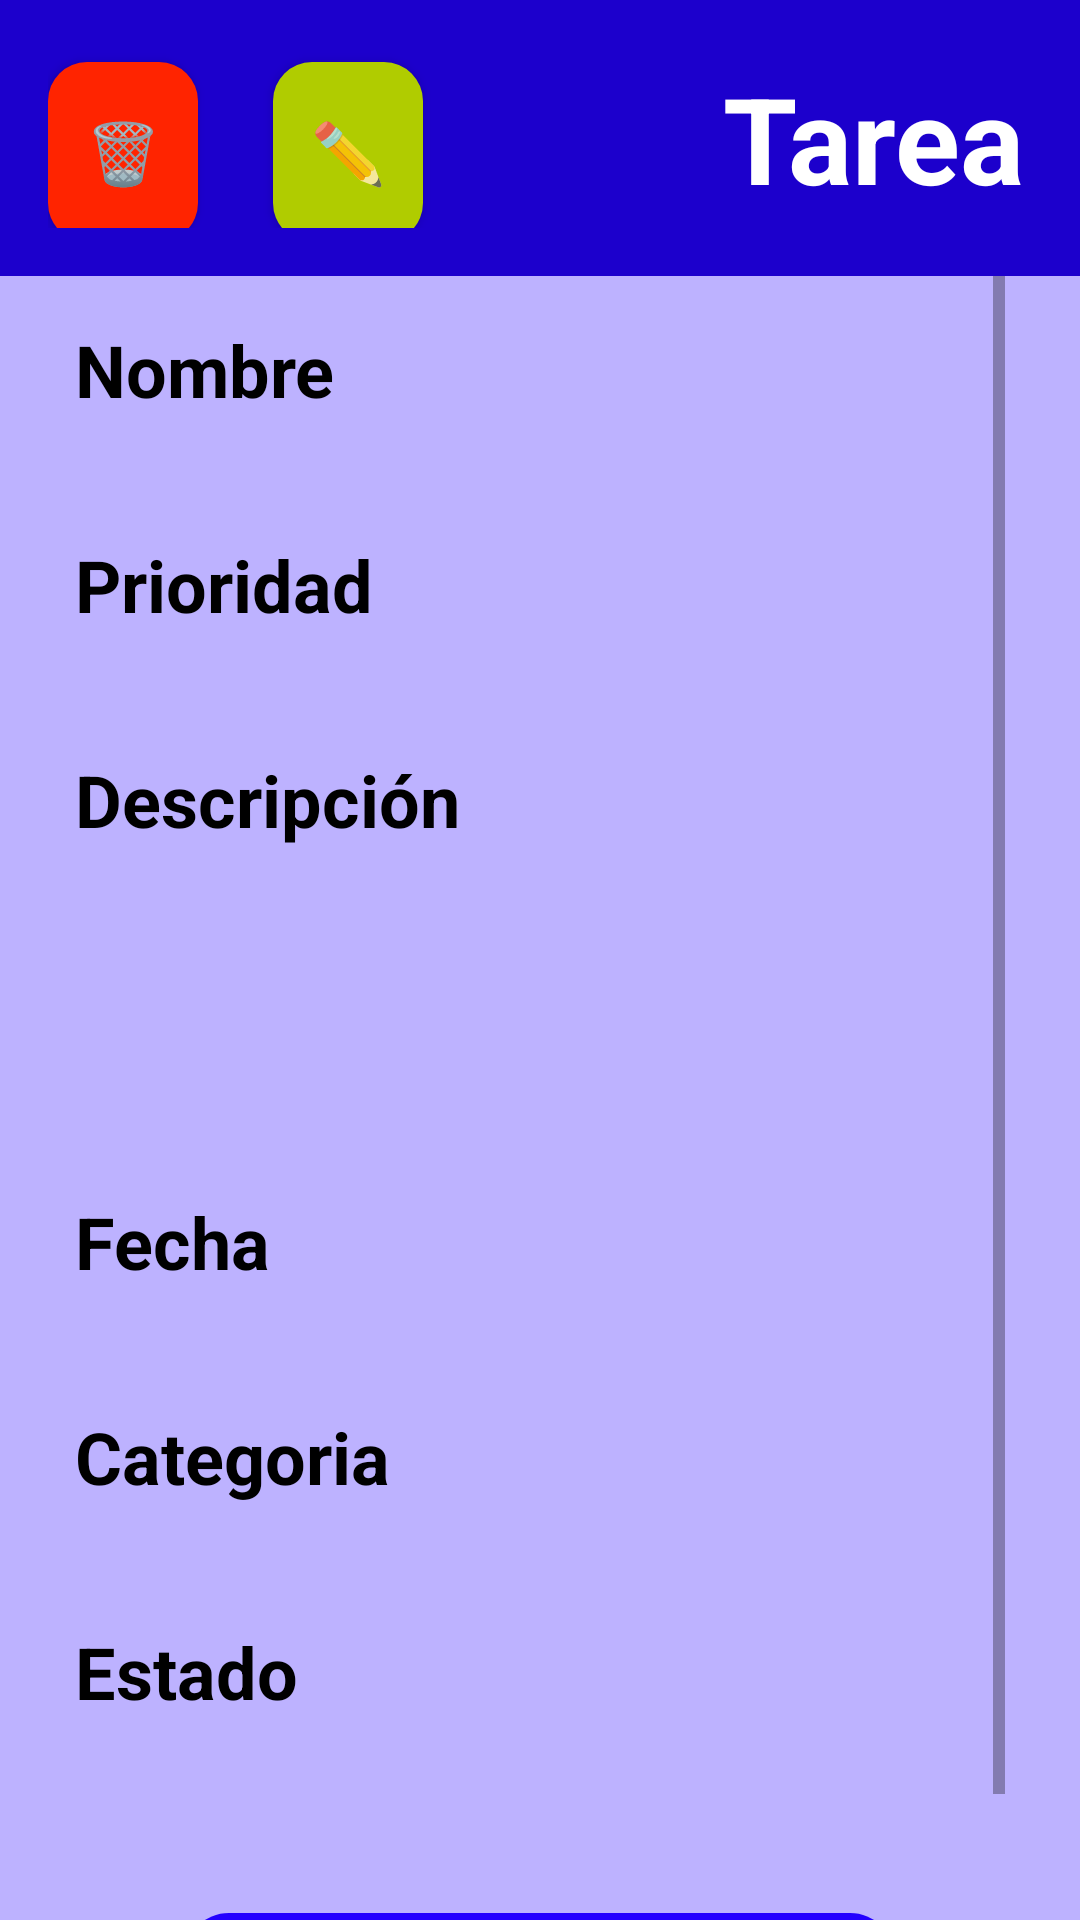

This screen was rendered from an Android layout file. Write that file and the resources it references.
<!-- AndroidManifest.xml: application theme Theme.Equipo4_ProyectoFinal -->
<!-- res/layout/activity_description_task.xml -->
<?xml version="1.0" encoding="utf-8"?>
<LinearLayout xmlns:android="http://schemas.android.com/apk/res/android"
    xmlns:app="http://schemas.android.com/apk/res-auto"
    xmlns:tools="http://schemas.android.com/tools"
    android:id="@+id/main"
    android:layout_width="match_parent"
    android:layout_height="match_parent"
    android:orientation="vertical"
    android:background="@color/purpleBackground"
    tools:context=".DescriptionTask">

    
    <LinearLayout
        android:layout_width="match_parent"
        android:layout_height="wrap_content"
        android:background="@color/blueHeader"
        android:orientation="horizontal"
        android:padding="16dp"
        android:layout_alignParentTop="true">

        <Button
            android:id="@+id/deleteButton"
            android:layout_width="50dp"
            android:layout_height="60dp"
            android:text="@string/eliminarButton"
            android:textSize="20sp"
            android:layout_marginRight="@dimen/horizontalMargin"
            android:background="@drawable/round_delete_button"
            />
        <Button
            android:id="@+id/updateButton"
            android:layout_width="50dp"
            android:layout_height="60dp"
            android:text="@string/actualizarButton"
            android:textSize="20sp"
            android:layout_marginRight="@dimen/horizontalMargin"
            android:background="@drawable/round_update_botton"

            />

        <TextView
            android:layout_width="250dp"
            android:layout_height="match_parent"
            android:text="@string/task"
            android:textSize="@dimen/textHeaderSize"
            android:textColor="@color/white"
            android:gravity="center"
            android:textStyle="bold"
            android:layout_marginRight="10dp"
            />


    </LinearLayout>

    
    <ScrollView
        android:layout_width="match_parent"
        android:layout_height="wrap_content"
        android:layout_marginLeft="@dimen/horizontalMargin"
        android:layout_marginRight="@dimen/horizontalMargin"
        >

    <LinearLayout
        android:layout_width="match_parent"
        android:layout_height="wrap_content"
        android:orientation="vertical">

        <TextView
            android:layout_width="match_parent"
            android:layout_height="wrap_content"
            android:text="@string/titleTask"
            android:textColor="@color/black"
            android:textStyle="bold"
            android:textSize="24sp"
            android:layout_marginTop="@dimen/marginTopComponents"
            />

        <TextView
            android:id="@+id/tituloTask"
            android:layout_width="match_parent"
            android:layout_height="wrap_content"
            android:text=""
            android:textAlignment="center"
            android:textColor="@color/black"
            android:textSize="18sp"
            />

        <TextView
            android:layout_width="match_parent"
            android:layout_height="wrap_content"
            android:text="@string/prioridadTask"
            android:textColor="@color/black"
            android:textStyle="bold"
            android:textSize="24sp"
            android:layout_marginTop="@dimen/marginTopComponents"
            />

        <TextView
            android:id="@+id/prioridadTask"
            android:layout_width="match_parent"
            android:layout_height="wrap_content"
            android:text=""
            android:textAlignment="center"
            android:textColor="@color/black"
            android:textSize="18sp"
            />

        <TextView
            android:layout_width="match_parent"
            android:layout_height="wrap_content"
            android:text="@string/descriptionTask"
            android:textColor="@color/black"
            android:textStyle="bold"
            android:textSize="24sp"
            android:layout_marginTop="@dimen/marginTopComponents"
            />

        <ScrollView
            android:layout_width="match_parent"
            android:layout_height="100dp"
            >

            <TextView
                android:id="@+id/descripcionTask"
                android:layout_width="match_parent"
                android:layout_height="wrap_content"
                android:text=""
                android:textColor="@color/black"
                android:textSize="18sp" />
        </ScrollView>

        <TextView
            android:layout_width="match_parent"
            android:layout_height="wrap_content"
            android:text="@string/fechaTask"
            android:textColor="@color/black"
            android:textStyle="bold"
            android:textSize="24sp"
            android:layout_marginTop="@dimen/marginTopComponents"
            />

        <TextView
            android:id="@+id/fechaTask"
            android:layout_width="match_parent"
            android:layout_height="wrap_content"
            android:text=""
            android:textAlignment="center"
            android:textColor="@color/black"
            android:textSize="18sp"
            />

        <TextView
            android:layout_width="match_parent"
            android:layout_height="wrap_content"
            android:text="@string/categoriaTask"
            android:textColor="@color/black"
            android:textStyle="bold"
            android:textSize="24sp"
            android:layout_marginTop="@dimen/marginTopComponents"
            />

        <TextView
            android:id="@+id/categoriaTask"
            android:layout_width="match_parent"
            android:layout_height="wrap_content"
            android:text=""
            android:textAlignment="center"
            android:textColor="@color/black"
            android:textSize="18sp"
            />

        <TextView
            android:layout_width="match_parent"
            android:layout_height="wrap_content"
            android:text="Estado"
            android:textColor="@color/black"
            android:textStyle="bold"
            android:textSize="24sp"
            android:layout_marginTop="@dimen/marginTopComponents"
            />

        <TextView
            android:id="@+id/estadoTerminadoTask"
            android:layout_width="match_parent"
            android:layout_height="wrap_content"
            android:text=""
            android:textAlignment="center"
            android:textColor="@color/black"
            android:textSize="18sp"
            />

        <Button
            android:id="@+id/terminarTaskButton"
            android:layout_width="237dp"
            android:layout_height="48dp"
            android:layout_marginTop="40dp"
            android:layout_gravity="center_horizontal"
            android:background="@drawable/round_button"
            android:text="@string/terminarTareaButton"
            android:textColor="@color/white"
            android:textSize="@dimen/textInputSize"
            />
    </LinearLayout>

    </ScrollView>

</LinearLayout>
<!-- resources referenced by this layout -->
<resources>
  <color name="black">#FF000000</color>
  <color name="blueHeader">#1C00CC</color>
  <color name="purpleBackground">#BDB2FF</color>
  <color name="white">#FFFFFFFF</color>
  <dimen name="horizontalMargin">25dp</dimen>
  <dimen name="marginTopComponents">15dp</dimen>
  <dimen name="textHeaderSize">40sp</dimen>
  <dimen name="textInputSize">20sp</dimen>
  <!-- drawable round_button (drawable) -->
  <?xml version="1.0" encoding="utf-8"?>
  <selector xmlns:android="http://schemas.android.com/apk/res/android">
      <item>
          <shape android:shape="rectangle">
              <solid android:color="#2400FF" />
              <corners android:radius="15dp" />
          </shape>
      </item>
  </selector>
  <!-- drawable round_delete_button (drawable) -->
  <?xml version="1.0" encoding="utf-8"?>
  <selector xmlns:android="http://schemas.android.com/apk/res/android">
  
      <item>
          <shape android:shape="rectangle">
              <solid android:color="@color/redDeleteButton" />
              <corners android:radius="13dp" />
          </shape>
      </item>
  </selector>
  <!-- drawable round_update_botton (drawable) -->
  <?xml version="1.0" encoding="utf-8"?>
  <selector xmlns:android="http://schemas.android.com/apk/res/android">
  
      <item>
          <shape android:shape="rectangle">
              <solid android:color="@color/greenEditButton" />
              <corners android:radius="13dp" />
          </shape>
      </item>
  
  </selector>
  <string name="actualizarButton">✏️</string>
  <string name="categoriaTask">Categoria</string>
  <string name="descriptionTask">Descripción</string>
  <string name="eliminarButton">🗑️</string>
  <string name="fechaTask">Fecha</string>
  <string name="prioridadTask">Prioridad</string>
  <string name="task">Tarea</string>
  <string name="terminarTareaButton">Terminar tarea</string>
  <string name="titleTask">Nombre</string>
  <style name="Theme.Equipo4_ProyectoFinal" parent="Base.Theme.Equipo4_ProyectoFinal" />
  <color name="redDeleteButton">#FF2400</color>
  <color name="greenEditButton">#B0CC00</color>
  <style name="Base.Theme.Equipo4_ProyectoFinal" parent="Theme.AppCompat.DayNight.NoActionBar">
          
          
      </style>
</resources>
